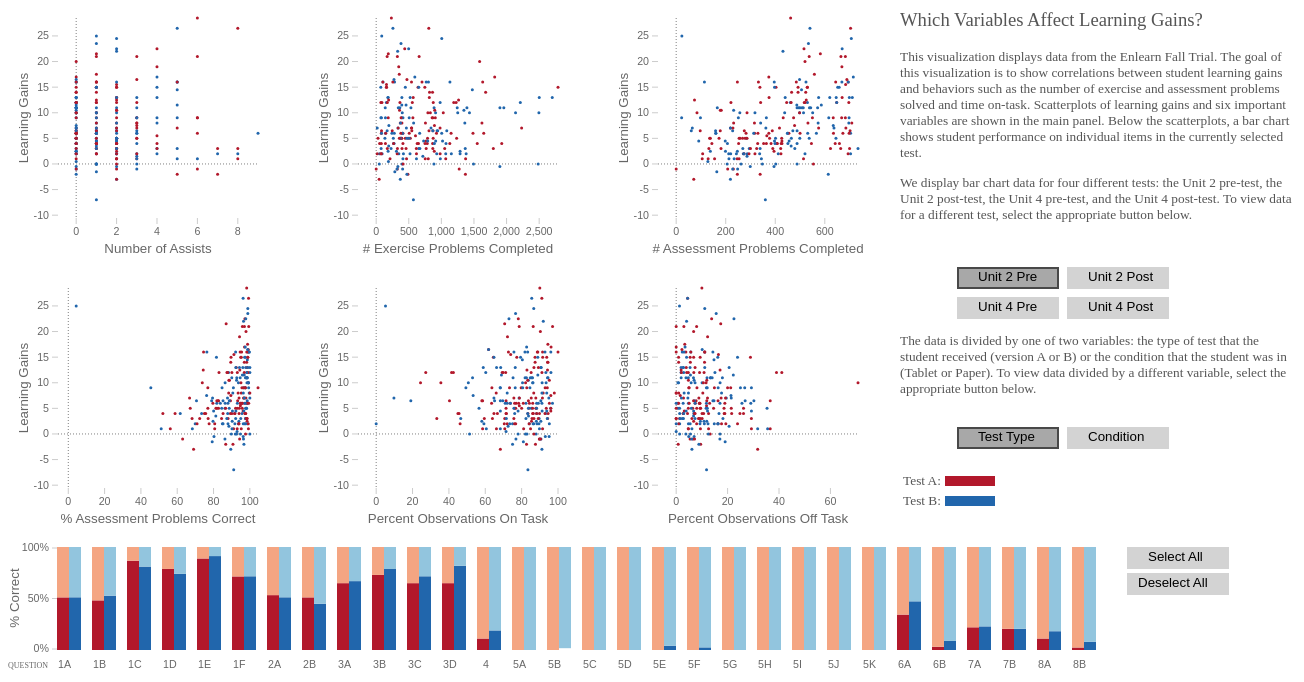
D3 v3 page, settled after 480 driven frames (8 s of simulated time); the page loaded 2 data file(s).


/******************************************
 * Layout and appearance variables 
 ******************************************/
var graphHeight = 200, 
	graphWidth = 200;
var problemSelectorHeight = 100;
var margin = {top: 50, right: 50, bottom: 50, left: 50};
var width = (10*graphWidth) + (8*margin.left), 
	height = (2*graphHeight) + (3*margin.top) + 2*problemSelectorHeight;

var defaultRange = [0, graphWidth]; //for visual mapping, so should be same for all graphs?

var barWidth = 10;
var barSpacing = (barWidth*2) + 15;
var barMargin = {top: 10, right: 10, bottom: 10, left: 10};
var barStrokeWidth = 2;
var barHitVert = 10; //extra hit area padding for top or bottom
var barHitHor = 10; //extra hit area padding for left or right
var labelPadding = 20; //distance between bottom of bars and the question # labels

var allBarsSelected = true;

var buttonHeight = 20, 
	buttonWidth = 100;
	
/******************************************
 * Global(?) functions/variables - maybe put into their individual callbacks to prevent accidentally overwriting axes/scale info
 ******************************************/
 	//Holds data from CSV files
 	var conditions = [];
	var graphParams = [];
    var studentDataset = [];
    var problemsDataset = [];
    
    //Default starting variables
    var CURRENT_UNIT = "2";
    var CURRENT_PREPOST= "Pre"; 
    var CURRENT_BUTTON = null;
	var CURRENT_VARIABLE = "test_type";
    
    //the main SVG
    var svg = d3.select("body").append("svg")
    .attr("width", width)
    .attr("height", height)

	//y axis - should be the same for all graphs
	function addYAxis(elem, offset){
		elem.append("g")
		  .attr("class", "y axis")
		  .call(yAxis)
		.append("text")
		  .attr("transform", "rotate(-90)")
		  .attr("y", 0 - margin.left)
		  .attr("x",0 - (graphHeight / 2))
		  .attr("dy", "1.5em")
		  .style("text-anchor", "middle")
		  .text("Learning Gains");
    }
    
	var yScale = d3.scale.linear()
		.domain([-20, 20]) //default, is changed in callback
		.range([200, 0]);

	var yAxis = d3.svg.axis()
		.scale(yScale)
		.orient("left")
		.ticks(10, "")


/******************************
 * Map student data to graphs
 ******************************/	
function drawDots(){
	//Alter the range for Y axis
	var min = d3.min(studentDataset, function(d) { return +d["Unit " + CURRENT_UNIT + " Learning Gain"];})
	var max = d3.max(studentDataset, function(d) { return +d["Unit " + CURRENT_UNIT + " Learning Gain"];})
	var yDottedOffset = Math.abs(max - min) * 0.1;
	yScale.domain([min-yDottedOffset, max]); //TODO make min like 10% less than actual min or something
	
	d3.selectAll(graphParams)
		.each(function(d, i) {
			//Current Graph Holder
			var holder = svg.select(".graph" + i + ".graphHolder");
			holder.selectAll(".axis").remove();
			
			//X Scale and Axis
			//TODO nonstatic offset for domain, based on actual data domain, maybe 10%?
			min = d3.min(studentDataset, function(d) { return +d[graphParams[i]];})
			max = d3.max(studentDataset, function(d) { return +d[graphParams[i]];})
		    var xDottedOffset = Math.abs(max - min) * 0.1;
			
			var x = d3.scale.linear()
					.domain([min-xDottedOffset, max])
					.clamp(true) //needed?
					.range(defaultRange);
							
			//X Axis
			var xAxis = d3.svg.axis()
					.scale(x)
					.orient("bottom")
					.ticks(5, "");
			
			holder.append("g")
					.attr("class", "x axis")
					.attr("transform", "translate(0," + graphHeight + ")")
					.call(xAxis)
				  .append("text")
					  .attr("transform", "translate(" + (graphWidth / 2) + " ," + (margin.bottom-15) + ")")
					  .style("text-anchor", "middle")
					  .text(graphParams[i]);
			
			//Y Axis
			addYAxis(holder, yDottedOffset);
					
			//Dotted lines intersecting at 0
			//Vertical Line
			holder.append("line")
					.attr("class", graphParams[i] + " zero axis")
					.attr("x1", x(0))
					.attr("y1", 0)
					.attr("x2", x(0))
					.attr("y2", graphHeight)
			
			//Horizontal Line
			holder.append("line")
					.attr("class", graphParams[i] + " zero axis")
					.attr("x1", 0)
					.attr("y1", yScale(0))
					.attr("x2", graphWidth)
					.attr("y2", yScale(0));
										
			//Redraw/Draw dots					
			var dots = holder.selectAll("circle")
				.data(studentDataset);
													
			dots.enter().append("circle")
				.attr("cy", 0)
				.attr("cx", 0)
				.attr("r", 1.5);
			
			dots.attr("class", function(d) {
						if (CURRENT_VARIABLE == "test_type") {
							var t = d["Unit " + CURRENT_UNIT + " Pre-Test Type"].toUpperCase();
							if(CURRENT_PREPOST == "Post"){
								if(t == "A")
									t = "B";
								else if(t == "B")
									t = "A";
								else
									t = "unknown";
							}
							if (t == "")
								t = "unknown";

							var dotSelection = "selected";
							if (!allBarsSelected) {
								dotSelection = setDotSelection(d, t);
							}
							if(t == "A" || t == "B")
								return t + " dot " + dotSelection;
							else
								return "unknown dot " + dotSelection;
						}
						else {
							var t = d["Condition"];
							var dotSelection = "selected";
							if (!allBarsSelected) {
								dotSelection = setDotSelection(d, t);
							}
							if(t == "tablet" || t == "paper")
								return t + " dot " + dotSelection;
							else
								return "unknown dot " + dotSelection;
						}
					})
				.attr("transform", function(d) { 
							var gains = d["Unit " + CURRENT_UNIT + " Learning Gain"];
							var cat = +d[graphParams[i]];
			
							if(isNaN(gains) || isNaN(cat))
								return "translate(0,0)";
							else
								return "translate(" + x(cat) + "," + yScale(+gains) + ")";
						})
					.attr("opacity", function(d){ 
						var gains = d["Unit " + CURRENT_UNIT + " Learning Gain"];
						var cat = +d[graphParams[i]];
						return (isNaN(gains) || isNaN(cat)) ? 0.0 : 1.0;
					})			
			dots.exit()
				.remove();
	});
}

function setDotSelection(dotData, dotType) {	
	var selected = false;
	
	for(var i = 0; i < selectedBars.length; i++) {
		var barData = selectedBars[i];
		dotType = dotType[0];
		if (dotType == barData.test_type) {
			var key;
			if (CURRENT_UNIT == 2 && CURRENT_PREPOST == "Pre") {
				key = "Unit2_Pre_" + barData.question;
			}
			else if (CURRENT_UNIT == 2 && CURRENT_PREPOST == "Post") {
				key = "Unit2_Post_" + barData.question;
			}
			else if (CURRENT_UNIT == 4 && CURRENT_PREPOST == "Pre") {
				key = "Unit4_Pre_" + barData.question;
			}
			else if (CURRENT_UNIT == 4 && CURRENT_PREPOST == "Post") {
				key = "Unit4_Post_" + barData.question;
			}
			var answer = dotData[key];
			if ((barData.correctness == "correct" && answer == 1) || (barData.correctness == "incorrect" && answer == 0)) {
				selected = true;
			}			
		}		
	}
	
	if (selected) {
		return "selected";
	}
	else {
		return "unselected";
	}
}


// version that does not nest by condition
function drawGraphs() {
	d3.csv("students2.csv", function(data){
		
		//Assign loaded data to variables
		studentDataset = data.map(function(d){return d;});
		graphParams = d3.keys(data[0]).slice(14, 20); //only select the 6 parameters we want to make graphs for

		d3.selectAll(graphParams)
			.each(function(d, i) {		
				// Create the graph container
				var colNum = i;
				var rowNum = 0;
				if (i > 2) {
					colNum = i - 3;
					rowNum = 1;
				}
				
				var holderX = margin.left + colNum*(graphWidth+2*margin.left);
				var holderY = margin.top - 30 + rowNum*(graphHeight+margin.top+20);
				var holder = svg.append("g")
					.attr("class", " graph" + i + " graphHolder")
					.attr("width", graphWidth)
					.attr("height", graphHeight)
					.attr("transform", "translate(" + holderX + "," + holderY + ")");
			});
		
		drawDots();
	});
}

//initial loading
drawGraphs();

/********************************
Map problem correctness data to bottom bar
********************************/
//Container
var barsholderX = margin.left;
var barsholderY = (2*graphHeight) + (3*margin.top);
var barsholder = svg.append("g")
	.attr("class", "barsHolder")
	.attr("width", width)
	.attr("height", problemSelectorHeight)
	.attr("transform", "translate(" + barsholderX + "," + barsholderY + ")");
	
   //TODO alter the range based on actual learning gains range?
var barsY = d3.scale.linear()
	.domain([0, 1])
	.clamp(1)
	.range([100 + (barStrokeWidth/2), 0]); 

var barsYAxis = d3.svg.axis()
	.scale(barsY)
	.orient("left")
	.ticks(2, "%");	
	
//Y Axis, percentage
barsholder.append("g")
	  .attr("class", "axis")
	  .call(barsYAxis)
	.append("text")
	  .attr("transform", "rotate(-90)")
	  .attr("y", 0 - margin.left)
	  .attr("x",0 - (problemSelectorHeight / 2))
	  .attr("dy", "0.8em")
	  .style("text-anchor", "middle")
	  .text("% Correct");

//"Question #" text
barsholder.append("text")
	  .attr("class", "axisLabel")
	  .attr("y", problemSelectorHeight + 2*barHitVert)
	  .attr("x", 0 - 50)
	  .text("QUESTION");

//Holders for question numbers 
barsholder.append("g")
   .attr("class", "questionNumberHolder")
   .attr("width", width)
   .attr("height", problemSelectorHeight/4)

	  
//TODO clean this part up a bit? forloop + array for class names, maybe
//Holders for correct bars
barsholder.append("g")
   .attr("class", "correctBarsA oneBarTypeHolder")
   .attr("width", width)
   .attr("height", problemSelectorHeight)

barsholder.append("g")
   .attr("class", "correctBarsB oneBarTypeHolder")
   .attr("width", width)
   .attr("height", problemSelectorHeight)
   
//Holders for incorrect bars
barsholder.append("g")
   .attr("class", "incorrectBarsA oneBarTypeHolder")
   .attr("width", width)
   .attr("height", problemSelectorHeight)

barsholder.append("g")
   .attr("class", "incorrectBarsB oneBarTypeHolder")
   .attr("width", width)
   .attr("height", problemSelectorHeight)

// Add the "Select All" and "Deselect All" buttons
var selectAllButton = svg.append("g")
	.attr("class", "buttonHolder")
	.attr("transform", "translate(" + 1120 + "," + barsholderY + ")");
selectAllButton.append("rect")
	.attr("class", "switch unpressed")
	.attr("width", buttonWidth)
	.attr("height", buttonHeight)
	.on("click", function(){selectAll();});
selectAllButton.append("text")
	.attr("class", "buttonText")
	.attr("transform", "translate(" + buttonWidth/5 + "," + buttonHeight/1.5 + ")")
	.text("Select All");

var deselectAllButton = svg.append("g")
	.attr("class", "buttonHolder")
	.attr("transform", "translate(" + 1120 + "," + (barsholderY + 1.3*buttonHeight) + ")");
deselectAllButton.append("rect")
	.attr("class", "switch unpressed")
	.attr("width", buttonWidth)
	.attr("height", buttonHeight)
	.on("click", function(){deselectAll();});
deselectAllButton.append("text")
	.attr("class", "buttonText")
	.attr("transform", "translate(" + ((buttonWidth/5)-10) + "," + buttonHeight/1.5 + ")")
	.text("Deselect All");
/*
var selectAllAButton = svg.append("g")
	.attr("id", "selectAllAButton")
	.attr("class", "buttonHolder")
	.attr("transform", "translate(" + 1120 + "," + barsholderY + ")");
selectAllAButton.append("rect")
	.attr("class", "switch unpressed")
	.attr("width", buttonWidth)
	.attr("height", buttonHeight)
	.on("click", function(){selectAll("A");});
selectAllAButton.append("text")
	.attr("class", "buttonText")
	.attr("transform", "translate(" + buttonWidth/3 + "," + buttonHeight/1.5 + ")")
	.text("All A");

var deselectAllAButton = svg.append("g")
	.attr("id", "deselectAllAButton")
	.attr("class", "buttonHolder")
	.attr("transform", "translate(" + 1120 + "," + (barsholderY + 1.3*buttonHeight) + ")");
deselectAllAButton.append("rect")
	.attr("class", "switch unpressed")
	.attr("width", buttonWidth)
	.attr("height", buttonHeight)
	.on("click", function(){deselectAll("A");});
deselectAllAButton.append("text")
	.attr("class", "buttonText")
	.attr("transform", "translate(" + ((buttonWidth/3)) + "," + buttonHeight/1.5 + ")")
	.text("No A");
	
var selectAllBButton = svg.append("g")
	.attr("class", "buttonHolder")
	.attr("id", "selectAllBButton")
	.attr("transform", "translate(" + 1120 + "," + (barsholderY + 3*buttonHeight) + ")");
selectAllBButton.append("rect")
	.attr("class", "switch unpressed")
	.attr("width", buttonWidth)
	.attr("height", buttonHeight)
	.on("click", function(){selectAll("B");});
selectAllBButton.append("text")
	.attr("class", "buttonText")
	.attr("transform", "translate(" + buttonWidth/3 + "," + buttonHeight/1.5 + ")")
	.text("All B");

var deselectAllBButton = svg.append("g")
	.attr("id", "deselectAllBButton")
	.attr("class", "buttonHolder")
	.attr("transform", "translate(" + 1120 + "," + (barsholderY + 4.2*buttonHeight) + ")");
deselectAllBButton.append("rect")
	.attr("class", "switch unpressed")
	.attr("width", buttonWidth)
	.attr("height", buttonHeight)
	.on("click", function(){deselectAll("B");});
deselectAllBButton.append("text")
	.attr("class", "buttonText")
	.attr("transform", "translate(" + ((buttonWidth/3)) + "," + buttonHeight/1.5 + ")")
	.text("No B");
*/

// Object to hold information about the currently selected bars (only used when not all bars are selected)
var selectedBars = [];

/*
function selectAll(type) {
	allBarsSelected = true;
	var t = type;
	if(CURRENT_VARIABLE == "condition")
		t = (type == "A")  ? "tablet" : "paper";
			
	d3.selectAll("." + t + ".bar")
		.each(function(){
			var bar_class = this.getAttribute("class");
			var endIndex = bar_class.indexOf("bar") + 4; 
			var new_class = bar_class.substring(0,endIndex) + "selected";
			this.setAttribute("class", new_class);
		});
	selectedBars = [];
	drawDots();
}

function deselectAll(type) {
	allBarsSelected = false;
	var t = type;
	if(CURRENT_VARIABLE == "condition")
		t = (type == "A")  ? "tablet" : "paper";
		
	d3.selectAll("." + t + ".bar")
		.each(function(){
			var bar_class = this.getAttribute("class");
			var endIndex = bar_class.indexOf("bar") + 4; 
			var new_class = bar_class.substring(0,endIndex) + "unselected";
			this.setAttribute("class", new_class);
		});
	selectedBars = [];
	drawDots();
}
*/

function selectAll() {
	allBarsSelected = true;
	
	d3.selectAll(".bar")
		.each(function(){
			var bar_class = this.getAttribute("class");
			var endIndex = bar_class.indexOf("bar") + 4; 
			var new_class = bar_class.substring(0,endIndex) + "selected";
			this.setAttribute("class", new_class);
		});
	selectedBars = [];
	drawDots();
}

function deselectAll() {
	allBarsSelected = false;

		
	d3.selectAll(".bar")
		.each(function(){
			var bar_class = this.getAttribute("class");
			var endIndex = bar_class.indexOf("bar") + 4; 
			var new_class = bar_class.substring(0,endIndex) + "unselected";
			this.setAttribute("class", new_class);
		});
	selectedBars = [];
	drawDots();
}

function onBarClick(bar_object) {
	if (allBarsSelected) {
		deselectAll();
		allBarsSelected = false;
	}
	
	var bar_class = bar_object.getAttribute("class");
	var new_class = bar_class.replace(/unselected/g, 'selected');
	bar_object.setAttribute("class", new_class);
	
	// store information about the newly selected bar in the selectedBars data structure
	var t = new_class[0];
	var c = "correct";
	if (new_class.indexOf("incorrect") > 0) {
		c = "incorrect";
	}
	var i = bar_object.getAttribute("id");
	i = i.substring(7);
	q = i[0];
	if (i.length > 1) {
		q = q + "." + i.substring(1);
	}
	
	console.log("appended question: " + q + " type: " + t + " correctness: " + c);
	selectedBars.push({question:q, test_type:t, correctness:c});
	drawDots();
}
	   
//TODO separate out drawing the gridlines and the bars like I did for the dots
function drawProblemBars(){
	var problemsFile = "problems2.csv";
	if (CURRENT_VARIABLE == "condition") {
		problemsFile = "problems_condition.csv";
	}
	console.log(problemsFile);
	
	d3.csv(problemsFile, function(data){
		problemsDataset = data.map(function(d){return d;});
	
		// When you select a new unit and test, we want all the bars to start out selected
		allBarsSelected = true;

		//TODO create a wrapper for each bar that is its mouseover area
		//.data([{selected: false}]) to store info about whether it is pressed or not
		//add interactivity to bars 

		//Nest by Unit or Condition
		if (CURRENT_VARIABLE == "condition") {
			var groups = d3.nest()
				 .key(function(d) { return d.Unit; })
				 .key(function(d) { return d.Condition; })
				 .entries(data);
		}
		else{
			var groups = d3.nest()
			 .key(function(d) { return d.Unit; })
			 .key(function(d) { return d.Type; })
			 .entries(data);
		}
	
		//Select all rows of current unit
		d3.selectAll(groups)
			.each(function(d2, k){ 
				if(this.key == CURRENT_UNIT){
					//Map A and B separately for 4 groups of bars: A-correct, A-incorrect, B-correct, B-incorrect 
					d3.selectAll(this.values)
						.each(function(dat, j){

							//simplify selection for pre/post
							var corr = CURRENT_PREPOST + " Correct";
							var incorr = CURRENT_PREPOST + " Incorrect";
							
							var tail = (this.key == "A") ? "A" : "B";
							var style_var = tail;
							
							//Map tablet/paper to A/B so we don't have to create entirely new bar holders
							if(CURRENT_VARIABLE == "condition"){
								tail = (this.key == "tablet") ? "A" : "B";
								style_var =  (this.key == "tablet") ? "tablet" : "paper";
							}
							
							barsholder.select(".correctBars" + tail)
									.selectAll("g")
									.remove();
							
							var correctBars = barsholder.select(".correctBars" + tail)
									.selectAll("g")
									.data(this.values);
																									
							correctBars.enter().append("g");
						
							//must draw hitArea before actual bar for CSS next sibling selector to work            
							 correctBars
							 	.append("rect")
							 	.data(this.values)
							 		.attr("class", function(d){
							 			if(+d[corr] == 0) return "noHitArea";
							 			else return "hitArea"
							 		})
							 		.attr("x", function(d, i) { return (-1*barHitHor + j*barHitHor) + (j*(barStrokeWidth + barWidth))+i*(barSpacing); })
							 		.attr("y", function(d){ return barsY(+d[corr]/(+d[corr]+(+d[incorr])));})
							 		.attr("width", barWidth + barHitHor)
							 		.attr("height", function(d) {
							 			if(+d[incorr] == 0)
							 				return problemSelectorHeight + (barStrokeWidth/2);
							 			else
							 				return barHitVert + Math.max(0,problemSelectorHeight - barsY(+d[corr]/(+d[corr]+(+d[incorr])))); 
							 		})                                     
									.on("click", function(){onBarClick(this.parentNode.lastChild);}); //this is kind of hacky, but works for now bc we know exact structure of this part of the DOM
							correctBars
								.append("rect")
									.data(this.values)
									.attr("class", style_var + " correct bar selected")
									.attr("id", function(d) { return ("problem" + d["Question"]).replace(/\./g,"");})
									.attr("x", function(d, i) { return (j*(barStrokeWidth + barWidth))+i*(barSpacing); })
									.attr("width", barWidth)
									.attr("y", function(d){ return barStrokeWidth/2 + barsY(+d[corr]/(+d[corr]+(+d[incorr])));})
									.attr("height", function(d) {
										if(+d[incorr] == 0)
											return problemSelectorHeight + (barStrokeWidth/2);
										else
											return Math.max(0, problemSelectorHeight - barsY(+d[corr]/(+d[corr]+(+d[incorr])))); 
									})
									.on("click", function(){onBarClick(this);});
							
							correctBars.exit().remove();
							
							barsholder.select(".incorrectBars" + tail)
									.selectAll("g")
									.remove();

							var incorrectBars = barsholder.select(".incorrectBars" + tail)
									.selectAll("g")
									.data(this.values);			
							incorrectBars.enter().append("g")
						
							//must draw hitArea before actual bar for CSS next sibling selector to work            
							 incorrectBars
							 	.append("rect")
							 	.data(this.values)
							 		.attr("class", " hitArea")
							 		.attr("x", function(d, i) { return (-1*barHitHor + j*barHitHor) + (j*(barStrokeWidth + barWidth))+i*(barSpacing); })
							 		.attr("y", -1*barHitVert)
							 		.attr("width", barWidth + barHitHor)
							 		.attr("height", function(d) {
							 				if(+d[corr] == 0)
							 					return barHitVert + problemSelectorHeight + (barStrokeWidth/2);
							 				else
							 					return barHitVert + Math.max(0, problemSelectorHeight - barsY(+d[incorr]/(+d[corr]+(+d[incorr])))); 
							 		})
							 		.on("click", function(){onBarClick(this.parentNode.lastChild);});                                     
						
							incorrectBars
								.append("rect")
									.data(this.values)
									.attr("class", style_var + " incorrect bar selected")
									.attr("id", function(d) { return ("problem" + d["Question"]).replace(/\./g,"");})
									.attr("x", function(d, i) { return (j*(barStrokeWidth + barWidth))+i*(barSpacing); })
									.attr("width", barWidth)
									.attr("y", 0)
									.attr("height", function(d) { 
							 				if(+d[corr] == 0)
							 					return problemSelectorHeight + (barStrokeWidth/2); 
							 				else
							 					return Math.max(0, problemSelectorHeight - barsY(+d[incorr]/(+d[corr]+(+d[incorr])))); 
									})
									.on("click", function(){onBarClick(this);});
							
							incorrectBars.exit().remove();	
							
							//Question Text
							barsholder.select(".questionNumberHolder")
									.selectAll("g")
									.remove();

							var qHolder = barsholder.select(".questionNumberHolder")
									.selectAll("g")
									.data(this.values);			
							qHolder.enter().append("g")
							
							qHolder.append("g")
								.append("text")
								  .attr("class", "questionNumber")
								  .attr("y", problemSelectorHeight + 2*barHitVert)
								  .attr("x", function(d, i) { 
								  		if(d["Question"].length == 1)
								  			return i*(barSpacing)+5; //HACKY
								  		else
								  			return i*(barSpacing); 
								  	})
								  .text(function(d) { return (d["Question"]).replace(/\./g,"");});
								  
							qHolder.exit().remove();	
					   });
				}
			});		
	});
}
drawProblemBars();

/******************************
Buttons
******************************/

var sidebar = svg.append("g")
	.attr("class", "sidebar");

var unitButtonsSidebar = sidebar.append("g")
	.attr("transform", "translate(" + 50 + "," + 270 + ")");
var variableButtonsSidebar = sidebar.append("g")
	.attr("transform", "translate(" + 50 + "," + 340 + ")");

var buttons = [];
var buttonNames = ["Unit 2 Pre", "Unit 2 Post", "Unit 4 Pre", "Unit 4 Post"];
var shrinkConstant = 0.98;

//Change size of an unpressed button
function setUnpressedSize(){
	this.attr("class", "switch unpressed");
}

//Change size of a pressed button
function setPressedSize(){
	this.attr("class", "switch pressed");	
}
//Function that switches Unit Pre Post
function switchCondition(e){
	var pr = CURRENT_PREPOST;
	var un = CURRENT_UNIT
	
	switch(e.name){
		case buttonNames[0]:
			CURRENT_PREPOST = "Pre"
			CURRENT_UNIT = "2";
		break;
		case buttonNames[1]:
			CURRENT_PREPOST = "Post"
			CURRENT_UNIT = "2";
		break;
		case buttonNames[2]:
			CURRENT_PREPOST = "Pre"
			CURRENT_UNIT = "4";
		break;
		case buttonNames[3]:
			CURRENT_PREPOST = "Post"
			CURRENT_UNIT = "4";
		break;
	}
	if(CURRENT_PREPOST != pr || CURRENT_UNIT != un){
		for(var x = 0; x < buttonNames.length; x++){
			if (buttonNames[x] != e.name){
				buttons[buttonNames[x]].select("rect").call(setUnpressedSize);
			}
			else{
				buttons[buttonNames[x]].select("rect").call(setPressedSize);
			}
		}
		drawProblemBars();
		// reset the dot selection before drawing dots
		allBarsSelected = true;
		selectedBars = [];
		drawDots();
	}
}
//Make buttons to switch between Unit, Pre-Post (4 conditions total)
for(var x = 0; x < buttonNames.length; x++){

		var dy = x <= 1 ? 0 : 1;
		var temp  = unitButtonsSidebar.append("g")
		.attr("class", "buttonHolder")
		.attr("transform", "translate(" + (900+110*(x%2)) + "," + 1.5*buttonHeight*dy + ")");

		var n = buttonNames[x];
		temp.append("rect")
			.data([{name: n}])
			.attr("class", "switch unpressed")
			.attr("width", buttonWidth)
			.attr("height", buttonHeight)
			.on("click", function(e){switchCondition(e);});
		
		temp.append("text")
			.attr("class", "buttonText")
			.attr("transform", "translate(" + buttonWidth/5 + "," + buttonHeight/1.5 + ")")
			.text(buttonNames[x]);

		buttons[n] = temp;
}

buttons[buttonNames[0]].select("rect").attr("class", "switch pressed");


// Switch variable buttons
var testTypeButton;
var conditionButton;

// Function that switches variable
function switchVariable(e){
	var changed = false;
	if (e.name == "test_type" && CURRENT_VARIABLE != "test_type") {
		CURRENT_VARIABLE = "test_type";
		conditionButton.select("rect").call(setUnpressedSize);
		testTypeButton.select("rect").call(setPressedSize);
		
		var legendClass = d3.selectAll(".legendTest").attr("class");
		legendClass = legendClass.substring(0,(legendClass.indexOf("hidden")-1));
		d3.select(".legendTest").attr("class",legendClass);		
		var legendClass = d3.selectAll(".legendCondition").attr("class");
		legendClass = legendClass + " hidden";
		d3.select(".legendCondition").attr("class",legendClass);
		
		/*
		//this is ugly, I'm sorry
		d3.select("#selectAllAButton").select("text")
				.attr("transform", "translate(" + buttonWidth/3 + "," + buttonHeight/1.5 + ")")
				.text("All A");
		d3.select("#deselectAllAButton").select("text")
				.attr("transform", "translate(" + ((buttonWidth/3)) + "," + buttonHeight/1.5 + ")")
				.text("No A");
		d3.select("#selectAllBButton").select("text")
				.attr("transform", "translate(" + buttonWidth/3 + "," + buttonHeight/1.5 + ")")
				.text("All B");
		d3.select("#deselectAllBButton").select("text")
				.attr("transform", "translate(" + ((buttonWidth/3)) + "," + buttonHeight/1.5 + ")")
				.text("No B");
		*/		
		changed = true;
	}
	else if (e.name == "condition" && CURRENT_VARIABLE != "condition") {
		CURRENT_VARIABLE = "condition";
		testTypeButton.select("rect").call(setUnpressedSize);
		conditionButton.select("rect").call(setPressedSize);
		
		var legendClass = d3.selectAll(".legendCondition").attr("class");
		legendClass = legendClass.substring(0,(legendClass.indexOf("hidden")-1));
		d3.select(".legendCondition").attr("class",legendClass);		
		var legendClass = d3.selectAll(".legendTest").attr("class");
		legendClass = legendClass + " hidden";
		d3.select(".legendTest").attr("class",legendClass);

		/*
		//this is ugly too, I'm sorry
		d3.select("#selectAllAButton").select("text")
				.attr("transform", "translate(" + buttonWidth/5 + "," + buttonHeight/1.5 + ")")
				.text("All Tablet");
		d3.select("#deselectAllAButton").select("text")
				.attr("transform", "translate(" + ((buttonWidth/5)) + "," + buttonHeight/1.5 + ")")
				.text("No Tablet");
		d3.select("#selectAllBButton").select("text")
				.attr("transform", "translate(" + buttonWidth/5 + "," + buttonHeight/1.5 + ")")
				.text("All Paper");
		d3.select("#deselectAllBButton").select("text")
				.attr("transform", "translate(" + ((buttonWidth/5)) + "," + buttonHeight/1.5 + ")")
				.text("No Paper");
		*/		
		changed = true;
	}
	
	if (changed) {
		 drawProblemBars();
		// reset the dot selection before drawing dots
		allBarsSelected = true;
		selectedBars = [];
		drawDots();
	}
}

// Make buttons to switch between "test type" and "condition"
testTypeButton = variableButtonsSidebar.append("g")
	.attr("class", "buttonHolder")
	.attr("transform", "translate(" + 900 + "," + (1.5*buttonHeight*3) + ")");
testTypeButton.append("rect")
	.data([{name: "test_type"}])
	.attr("class", "switch unpressed")
	.attr("width", buttonWidth)
	.attr("height", buttonHeight)
	.on("click", function(e){switchVariable(e);});
testTypeButton.append("text")
	.attr("class", "buttonText")
	.attr("transform", "translate(" + buttonWidth/5 + "," + buttonHeight/1.5 + ")")
	.text("Test Type");
testTypeButton.select("rect").attr("class", "switch pressed");

conditionButton = variableButtonsSidebar.append("g")
	.attr("class", "buttonHolder")
	.attr("transform", "translate(" + (900+110) + "," + (1.5*buttonHeight*3) + ")");
conditionButton.append("rect")
	.data([{name: "condition"}])
	.attr("class", "switch unpressed")
	.attr("width", buttonWidth)
	.attr("height", buttonHeight)
	.on("click", function(e){switchVariable(e);});
conditionButton.append("text")
	.attr("class", "buttonText")
	.attr("transform", "translate(" + buttonWidth/5 + "," + buttonHeight/1.5 + ")")
	.text("Condition");




### data: students2.csv
id, School, Class Period, Condition, Consent, Unit 2 Pre-Test Type, Unit 2 Learning Gain, Unit 4 Pre-Test Type, Unit 4 Learning Gain, Unit 2 Pre-Test, Unit 2 Post-Test, Placeholder, Unit 4 Pre-Test, Unit 4 Post-Test, Number of Assists, # Exercise Problems Completed, # Assessment Problems Completed, % Assessment Problems Correct, Percent Observations On Task, Percent Observations Off Task, Percent Observations Idle or ?, Total Observations, Unit2_Pre_1.A, Unit2_Pre_1.B
444, TAF, 2, tablet, Y, B, 11, A, 15, 6, 17, 0, 6, 21, 0, 1958, 495, 98.38, 84.76, 3.81, 11.43, 105, 0, 0
445, TAF, 2, tablet, Y, B, 13, B, 6, 15, 28, 0, 16, 22, 0, 2701, 575, 100, 90.74, 2.778, 6.481, 108, 1, 1
446, TAF, 2, tablet, Y, B, 10, A, 4, 16, 26, 0, 18, 22, 0, 2496, 498, 99.2, 86.24, 7.339, 6.422, 109, 1, 1
447, TAF, 2, tablet, Y, B, 13, B, 12, 15, 28, 0, 10, 22, 3, 2501, 440, 97.73, 90.57, 1.887, 7.547, 106, 1, 0
448, TAF, 2, tablet, Y, A, 15, B, 6, 15, 30, 0, 16, 22, 1, 2789, 530, 98.87, 91.59, 0.9346, 7.477, 107, 1, 1
449, TAF, 2, tablet, , B, 2, B, 4, 10, 12, 0, 4, 8, 8, 1153, 212, 97.64, 59.26, 14.81, 25.93, 108, 0, 0
450, TAF, 2, tablet, , A, 6, B, 12, 7, 13, 0, 7, 19, 0, 1485, 282, 94.68, 86.11, 7.407, 6.481, 108, 0, 0
451, TAF, 2, tablet, Y, B, 3, A, 9, 6, 9, 0, 3, 12, 4, 1366, 295, 97.63, 89.62, 2.83, 7.547, 106, 1, 0
452, TAF, 2, tablet, Y, A, 16, A, 10, 10, 26, 0, 8, 18, 1, 1634, 332, 95.48, 91.51, 3.774, 4.717, 106, 1, 0
454, TAF, 2, tablet, Y, B, 12, A, 3, 10, 22, 0, 19, 22, 0, 2211, 530, 100, 93.33, 1.905, 4.762, 105, 1, 1
455, TAF, 2, tablet, Y, A, -2, B, 7, 14, 12, 0, 9, 16, 5, 1369, 339, 86.73, 87.62, 9.524, 2.857, 105, 1, 1
456, TAF, 2, tablet, Y, B, 2, A, 17, 9, 11, 0, 1, 18, 3, 1067, 220, 96.36, 86.67, 12.38, 0.9524, 105, 0, 0
457, TAF, 2, tablet, Y, B, 2, B, 2, 7, 9, 0, 8, 10, 4, 1287, 287, 93.73, 89.52, 4.762, 5.714, 105, 0, 0
458, TAF, 2, tablet, Y, A, 3, B, 11, 10, 13, 0, 4, 15, 2, 1797, 325, 97.85, 94.29, 0, 5.714, 105, 0, 0
459, TAF, 2, tablet, Y, B, 2, A, 12, 8, 10, 0, 3, 15, 2, 1380, 243, 91.77, 84.26, 9.259, 6.481, 108, 0, 1
460, TAF, 2, tablet, Y, B, 0, A, -3, 13, 13, 0, 15, 12, 1, 2485, 488, 100, 82.08, 3.774, 14.15, 106, 1, 1
461, TAF, 2, tablet, Y, A, 17, B, 14, 11, 28, 0, 7, 21, 0, 1818, 374, 97.06, 96.19, 0, 3.81, 105, 1, 1
462, TAF, 2, tablet, Y, B, 10, A, 12, 13, 23, 0, 10, 22, 1, 2138, 438, 98.4, 93.46, 0.9346, 5.607, 107, 1, 1
463, TAF, 2, tablet, Y, A, 7, A, 10, 11, 18, 0, 10, 20, 0, 2231, 417, 97.84, 91.43, 2.857, 5.714, 105, 1, 1
464, TAF, 2, tablet, Y, A, 6, B, 11, 10, 16, 0, 8, 19, 1, 1650, 374, 97.33, 84.26, 9.259, 6.481, 108, 0, 0
465, TAF, 2, tablet, Y, A, 4, A, 7, 8, 12, 0, 4, 11, 2, 1926, 353, 97.73, 89.81, 2.778, 7.407, 108, 0, 0
466, TAF, 2, tablet, Y, A, -1, B, 1, 6, 5, 0, 5, 6, 6, 1273, 231, 94.37, 89.72, 6.542, 3.738, 107, 0, 1
467, TAF, 2, tablet, Y, A, 1, A, 6, 12, 13, 0, 9, 15, 3, 1372, 246, 91.06, 91.51, 4.717, 3.774, 106, 1, 1
469, TAF, 2, tablet, Y, B, 0, B, 16, 13, 13, 0, 3, 19, 3, 1493, 348, 94.83, 87.96, 5.556, 6.481, 108, 1, 1
5201, TAF, 1, paper, Y, A, 8, A, 9, 11, 19, 0, 7, 16, 3, 369, 232, 93.53, 86.67, 10.37, 2.963, 135, 0, 0
5202, TAF, 1, paper, Y, A, null, A, 10, 6, , 0, 7, 17, 2, 392, 225, 89.33, 93.59, 6.41, 0, 78, 0, 0
5203, TAF, 1, paper, Y, B, 4, B, 3, 6, 10, 0, 1, 4, 1, 267, 207, 73.43, 76.19, 1.361, 22.45, 147, 0, 0
5204, TAF, 1, paper, Y, B, 5, B, 12, 12, 17, 0, 9, 21, 2, 375, 284, 84.51, 95.95, 0.6757, 3.378, 148, 0, 0
5205, TAF, 1, paper, Y, B, 1, B, 2, 10, 11, 0, 6, 8, 3, 410, 234, 90.17, 89.8, 6.122, 4.082, 147, 0, 1
5206, TAF, 1, paper, Y, A, -1, A, 6, 5, 4, 0, 3, 9, 2, 324, 208, 62.98, 89.86, 5.405, 4.73, 148, 1, 0
5207, TAF, 1, paper, Y, A, 8, A, null, 17, 25, 0, 16, , 2, 395, 316, 95.25, 91.84, 0, 8.163, 147, 1, 1
5208, TAF, 1, paper, Y, B, 10, A, 12, 17, 27, 0, 8, 20, 1, 400, 318, 93.71, 50.68, 0.6757, 48.65, 148, 1, 1
5209, TAF, 1, paper, Y, B, 0, A, 5, 13, 13, 0, 12, 17, 1, 398, 262, 91.98, 51.35, 1.351, 47.3, 148, 1, 1
5210, TAF, 1, paper, Y, B, 9, A, 3, 18, 27, 0, 19, 22, 3, 393, 251, 96.41, 84.56, 12.08, 3.356, 149, 1, 1
5211, TAF, 1, paper, Y, B, -1, A, 8, 11, 10, 0, 5, 13, 3, 319, 248, 86.29, 76.87, 17.01, 6.122, 147, 0, 0
5212, TAF, 1, paper, Y, A, null, , null, 14, , 0, , 10, 1, 312, 158, 84.18, 96.92, 0, 3.077, 65, 1, 1
5213, TAF, 1, paper, Y, B, -1, A, 12, 15, 14, 0, 9, 21, 0, 406, 228, 96.49, 90.6, 6.04, 3.356, 149, 1, 1
5214, TAF, 1, paper, Y, A, 3, B, -2, 10, 13, 0, 8, 6, 8, 326, 181, 72.38, 63.95, 29.25, 6.803, 147, 1, 1
5215, TAF, 1, paper, Y, A, 3, B, 13, 11, 14, 0, 7, 20, 2, 396, 300, 88, 85.71, 6.122, 8.163, 147, 0, 0
5216, TAF, 1, paper, Y, A, 4, B, 3, 13, 17, 0, 18, 21, 1, 410, 364, 89.29, 94.56, 2.721, 2.721, 147, 0, 1
5217, TAF, 1, paper, Y, A, 5, A, 11, 8, 13, 0, 9, 20, 0, 390, 254, 92.13, 87.84, 4.73, 7.432, 148, 0, 0
5218, TAF, 1, paper, Y, B, 2, A, 7, 12, 14, 0, 6, 13, 2, 347, 271, 85.24, 88.44, 5.442, 6.122, 147, 0, 0
5219, TAF, 1, paper, Y, A, 6, A, 13, 13, 19, 0, 9, 22, 1, 411, 317, 95.27, 95.27, 0.6757, 4.054, 148, 1, 1
5220, TAF, 1, paper, Y, B, 8, B, 6, 12, 20, 0, 8, 14, 4, 373, 341, 90.62, 91.16, 4.762, 4.082, 147, 0, 0
5221, TAF, 1, paper, Y, B, -3, B, 12, 16, 13, 0, 9, 21, 2, 370, 219, 89.5, 91.16, 6.122, 2.721, 147, 1, 1
5222, TAF, 1, paper, Y, B, 6, B, 7, 8, 14, 0, 3, 10, 1, 402, 313, 81.79, 91.16, 4.762, 4.082, 147, 0, 0
5223, TAF, 1, paper, Y, B, 2, B, 15, 12, 14, 0, 5, 20, 0, 418, 337, 84.87, 95.24, 1.361, 3.401, 147, 1, 1
5224, TAF, 1, paper, Y, A, 12, B, 12, 10, 22, 0, 9, 21, 0, 364, 341, 87.39, 91.16, 4.082, 4.762, 147, 1, 1
344, South Shore, 1, tablet, , A, 12, A, 5, 12, 24, 0, 13, 18, 0, 1226, 520, 98.65, 69.29, 4.724, 25.98, 127, 1, 1
345, South Shore, 1, tablet, y, A, 7.5, A, 3, 3, 10.5, 0, 4, 7, 3, 894, 478, 89.54, 96.06, 1.575, 2.362, 127, 1, 0
346, South Shore, 1, tablet, y, A, 5.5, B, -3, 11, 16.5, 0, 9, 6, 4, 603, 366, 94.81, 78.74, 11.81, 9.449, 127, 0, 1
347, South Shore, 1, tablet, y, B, 3, B, -3, 5, 8, 0, 6, 3, 0, 653, 339, 87.32, 46.51, 2.326, 51.16, 129, 0, 0
348, South Shore, 1, tablet, , A, 12, A, 9, 12, 24, 0, 8, 17, 1, 1190, 446, 98.88, 69.77, 10.85, 19.38, 129, 1, 1
… [head cut at 6 KiB]